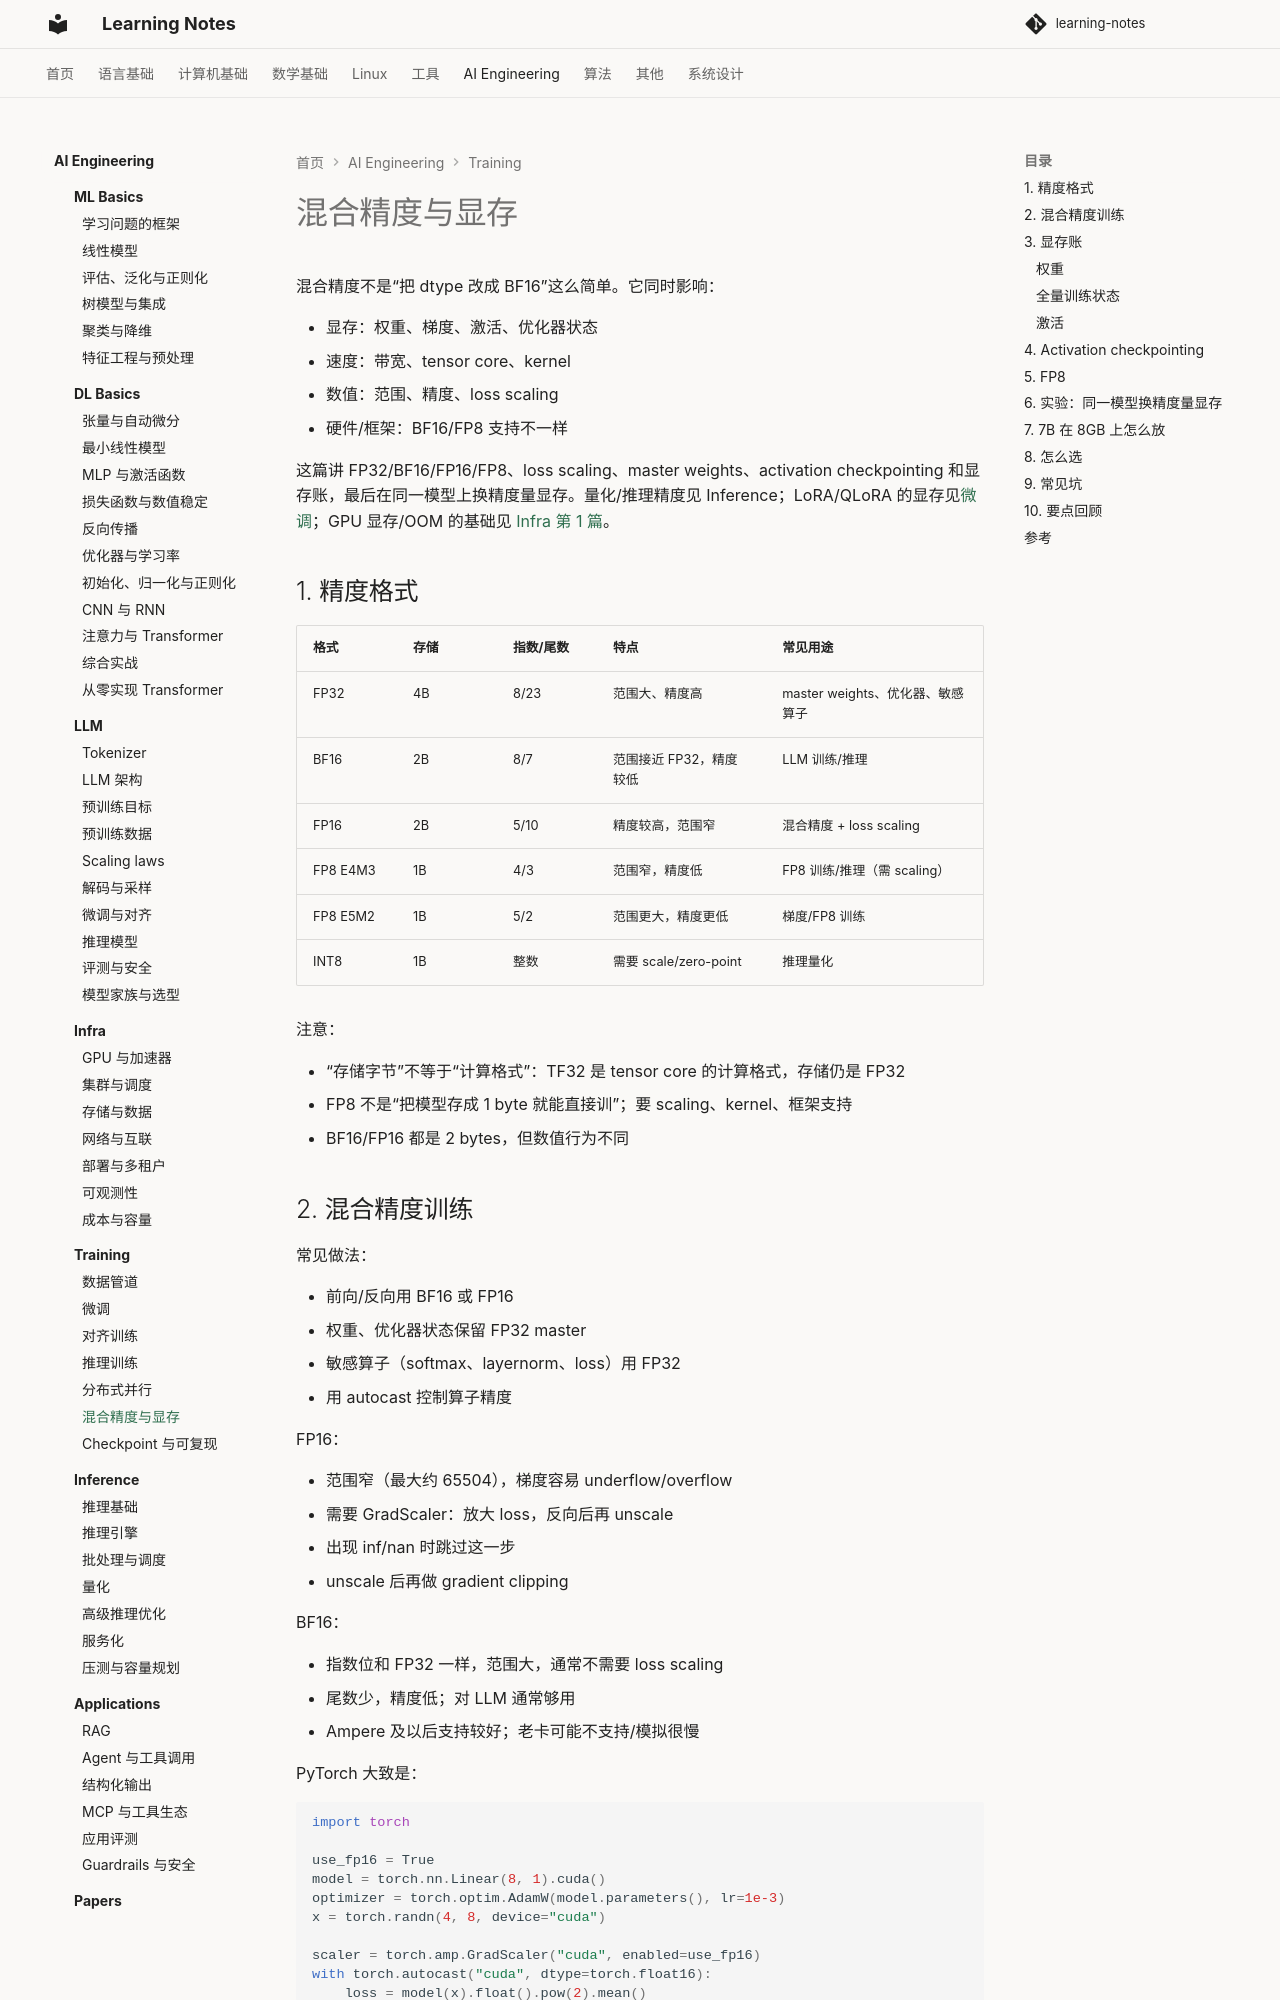

repository: handwan/learning-notes · page: 06-ai/training/06-混合精度与显存/index.html · generator: mkdocs

# 混合精度与显存

混合精度不是“把 dtype 改成 BF16”这么简单。它同时影响：

- 显存：权重、梯度、激活、优化器状态
- 速度：带宽、tensor core、kernel
- 数值：范围、精度、loss scaling
- 硬件/框架：BF16/FP8 支持不一样

这篇讲 FP32/BF16/FP16/FP8、loss scaling、master weights、activation checkpointing 和显存账，最后在同一模型上换精度量显存。量化/推理精度见 Inference；LoRA/QLoRA 的显存见[微调](02-微调.md)；GPU 显存/OOM 的基础见 [Infra 第 1 篇](../infra/01-GPU与加速器.md)。

## 1. 精度格式

| 格式 | 存储 | 指数/尾数 | 特点 | 常见用途 |
|---|---|---|---|---|
| FP32 | 4B | 8/23 | 范围大、精度高 | master weights、优化器、敏感算子 |
| BF16 | 2B | 8/7 | 范围接近 FP32，精度较低 | LLM 训练/推理 |
| FP16 | 2B | 5/10 | 精度较高，范围窄 | 混合精度 + loss scaling |
| FP8 E4M3 | 1B | 4/3 | 范围窄，精度低 | FP8 训练/推理（需 scaling） |
| FP8 E5M2 | 1B | 5/2 | 范围更大，精度更低 | 梯度/FP8 训练 |
| INT8 | 1B | 整数 | 需要 scale/zero-point | 推理量化 |

注意：

- “存储字节”不等于“计算格式”：TF32 是 tensor core 的计算格式，存储仍是 FP32
- FP8 不是“把模型存成 1 byte 就能直接训”；要 scaling、kernel、框架支持
- BF16/FP16 都是 2 bytes，但数值行为不同

## 2. 混合精度训练

常见做法：

- 前向/反向用 BF16 或 FP16
- 权重、优化器状态保留 FP32 master
- 敏感算子（softmax、layernorm、loss）用 FP32
- 用 autocast 控制算子精度

FP16：

- 范围窄（最大约 65504），梯度容易 underflow/overflow
- 需要 GradScaler：放大 loss，反向后再 unscale
- 出现 inf/nan 时跳过这一步
- unscale 后再做 gradient clipping

BF16：

- 指数位和 FP32 一样，范围大，通常不需要 loss scaling
- 尾数少，精度低；对 LLM 通常够用
- Ampere 及以后支持较好；老卡可能不支持/模拟很慢

PyTorch 大致是：

```python
import torch

use_fp16 = True
model = torch.nn.Linear(8, 1).cuda()
optimizer = torch.optim.AdamW(model.parameters(), lr=1e-3)
x = torch.randn(4, 8, device="cuda")

scaler = torch.amp.GradScaler("cuda", enabled=use_fp16)
with torch.autocast("cuda", dtype=torch.float16):
    loss = model(x).float().pow(2).mean()
scaler.scale(loss).backward()
scaler.unscale_(optimizer)
torch.nn.utils.clip_grad_norm_(model.parameters(), 1.0)
scaler.step(optimizer)
scaler.update()
```

BF16 一般不用 scaler；FP16 用。不要把 GradScaler 和 BF16 硬绑在一起。

## 3. 显存账

训练显存大致是：

```text
权重
+ 梯度
+ 优化器状态（Adam m/v、master）
+ 激活
+ 临时 buffer / workspace
+ CUDA context / 碎片
```
